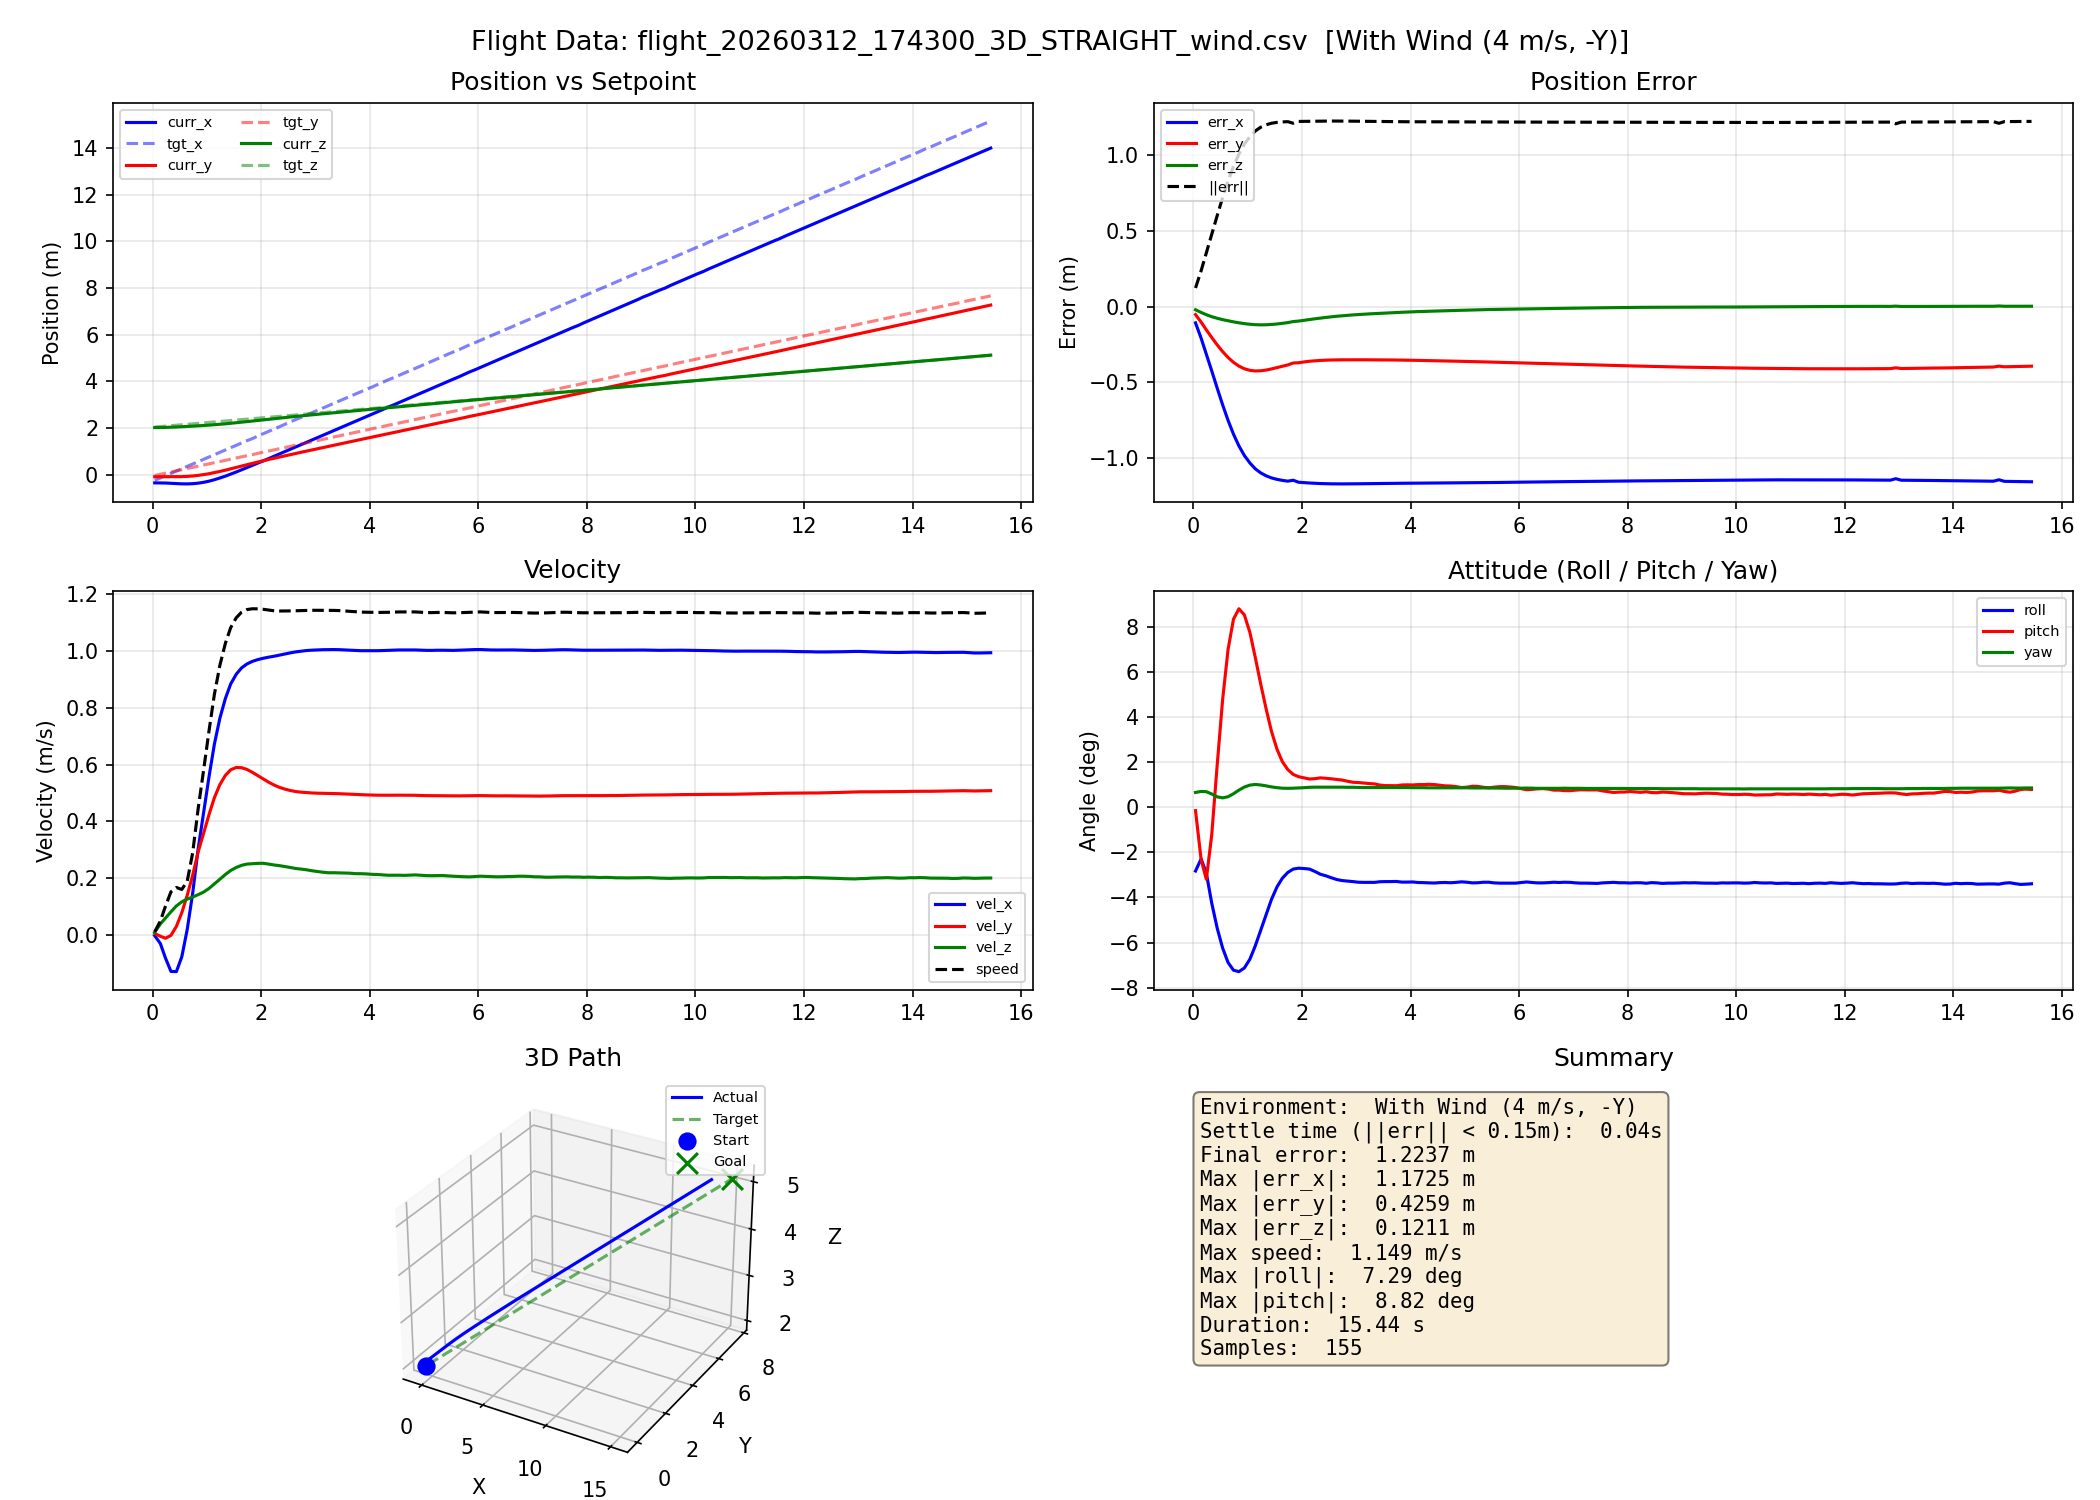

Values plotted in this chart, from the file beside it:
time_s, curr_x, curr_y, curr_z, tgt_x, tgt_y, tgt_z, vel_x, vel_y, vel_z, roll_rad, pitch_rad, yaw_rad
0.040, -0.3587, -0.0970, 2.011, -0.2505, -0.0436, 2.033, -0.0024, 0.0050, 0.0096, -0.0493, -0.0025, 0.0116
0.143, -0.3598, -0.0968, 2.014, -0.1505, 0.0064, 2.053, -0.0298, -0.0042, 0.0387, -0.0399, -0.0405, 0.0124
0.239, -0.3653, -0.0977, 2.019, -0.0505, 0.0564, 2.073, -0.0815, -0.0114, 0.0601, -0.0510, -0.0557, 0.0122
0.339, -0.3763, -0.0985, 2.026, 0.0495, 0.1064, 2.093, -0.1283, -0.0014, 0.0818, -0.0743, -0.0210, 0.0104
0.439, -0.3897, -0.0970, 2.035, 0.1495, 0.1564, 2.113, -0.1290, 0.0302, 0.1024, -0.0936, 0.0328, 0.0082
0.539, -0.4001, -0.0915, 2.046, 0.2495, 0.2064, 2.133, -0.0767, 0.0786, 0.1169, -0.1090, 0.0835, 0.0074
0.639, -0.4028, -0.0803, 2.059, 0.3495, 0.2564, 2.153, 0.0198, 0.1402, 0.1266, -0.1202, 0.1224, 0.0083
0.739, -0.3941, -0.0625, 2.072, 0.4495, 0.3064, 2.173, 0.1465, 0.2105, 0.1337, -0.1262, 0.1459, 0.0106
0.839, -0.3717, -0.0374, 2.085, 0.5495, 0.3564, 2.193, 0.3020, 0.2919, 0.1420, -0.1273, 0.1540, 0.0134
0.939, -0.3351, -0.0049, 2.1, 0.6495, 0.4064, 2.213, 0.4290, 0.3575, 0.1511, -0.1245, 0.1493, 0.0158
1.042, -0.2849, 0.0346, 2.116, 0.7495, 0.4564, 2.233, 0.5596, 0.4253, 0.1643, -0.1176, 0.1356, 0.0173
1.139, -0.2226, 0.0805, 2.133, 0.8495, 0.5064, 2.253, 0.6723, 0.4837, 0.1801, -0.1075, 0.1166, 0.0178
1.240, -0.1501, 0.1315, 2.152, 0.9495, 0.5564, 2.273, 0.7636, 0.5298, 0.1968, -0.0953, 0.0958, 0.0174
1.342, -0.0697, 0.1864, 2.172, 1.05, 0.6064, 2.293, 0.8335, 0.5624, 0.2132, -0.0830, 0.0761, 0.0167
1.439, 0.0166, 0.2438, 2.194, 1.149, 0.6564, 2.313, 0.8842, 0.5820, 0.2273, -0.0713, 0.0590, 0.0159
1.541, 0.1070, 0.3026, 2.218, 1.25, 0.7064, 2.333, 0.9186, 0.5901, 0.2379, -0.0616, 0.0451, 0.0153
1.639, 0.2002, 0.3616, 2.242, 1.349, 0.7564, 2.353, 0.9409, 0.5895, 0.2454, -0.0549, 0.0355, 0.0149
1.740, 0.2951, 0.4203, 2.267, 1.45, 0.8064, 2.373, 0.9550, 0.5832, 0.2499, -0.0504, 0.0293, 0.0148
1.839, 0.3912, 0.4781, 2.292, 1.54, 0.8514, 2.391, 0.9640, 0.5731, 0.2513, -0.0478, 0.0256, 0.0149
1.939, 0.4879, 0.5347, 2.317, 1.649, 0.9064, 2.413, 0.9702, 0.5615, 0.2524, -0.0471, 0.0238, 0.0151
2.041, 0.5852, 0.5902, 2.342, 1.75, 0.9564, 2.433, 0.9750, 0.5497, 0.2526, -0.0474, 0.0229, 0.0153
2.139, 0.6829, 0.6446, 2.367, 1.849, 1.006, 2.453, 0.9788, 0.5383, 0.2499, -0.0478, 0.0220, 0.0156
2.241, 0.7810, 0.6978, 2.392, 1.95, 1.056, 2.473, 0.9822, 0.5281, 0.2466, -0.0497, 0.0223, 0.0157
2.339, 0.8794, 0.7502, 2.417, 2.05, 1.106, 2.493, 0.9862, 0.5201, 0.2443, -0.0518, 0.0229, 0.0157
2.440, 0.9783, 0.8018, 2.441, 2.15, 1.156, 2.513, 0.9903, 0.5139, 0.2412, -0.0530, 0.0226, 0.0157
2.539, 1.077, 0.8529, 2.465, 2.249, 1.206, 2.533, 0.9940, 0.5090, 0.2379, -0.0545, 0.0222, 0.0157
2.641, 1.187, 0.9087, 2.491, 2.36, 1.261, 2.555, 0.9975, 0.5053, 0.2342, -0.0559, 0.0217, 0.0157
2.739, 1.277, 0.9541, 2.512, 2.45, 1.306, 2.573, 1, 0.5032, 0.2322, -0.0567, 0.0212, 0.0157
2.839, 1.377, 1.004, 2.535, 2.55, 1.356, 2.593, 1.002, 0.5017, 0.2296, -0.0571, 0.0203, 0.0156
2.939, 1.477, 1.054, 2.558, 2.65, 1.406, 2.613, 1.004, 0.5004, 0.2264, -0.0575, 0.0195, 0.0156
3.039, 1.578, 1.104, 2.58, 2.749, 1.456, 2.633, 1.004, 0.4996, 0.2236, -0.0580, 0.0193, 0.0155
3.139, 1.678, 1.154, 2.602, 2.849, 1.506, 2.653, 1.005, 0.4992, 0.2212, -0.0581, 0.0189, 0.0154
3.239, 1.779, 1.204, 2.624, 2.95, 1.556, 2.673, 1.006, 0.4988, 0.2193, -0.0581, 0.0185, 0.0154
3.340, 1.879, 1.254, 2.646, 3.05, 1.606, 2.693, 1.006, 0.4984, 0.2194, -0.0581, 0.0182, 0.0154
3.439, 1.98, 1.304, 2.668, 3.15, 1.656, 2.713, 1.005, 0.4978, 0.2188, -0.0576, 0.0173, 0.0154
3.540, 2.08, 1.354, 2.69, 3.249, 1.706, 2.733, 1.004, 0.4969, 0.2182, -0.0575, 0.0169, 0.0154
3.639, 2.181, 1.403, 2.712, 3.349, 1.756, 2.753, 1.003, 0.4960, 0.2178, -0.0575, 0.0169, 0.0154
3.739, 2.281, 1.453, 2.733, 3.45, 1.806, 2.773, 1.002, 0.4950, 0.2161, -0.0574, 0.0168, 0.0154
3.839, 2.381, 1.502, 2.755, 3.55, 1.856, 2.793, 1.002, 0.4942, 0.2160, -0.0579, 0.0174, 0.0154
3.939, 2.481, 1.552, 2.777, 3.65, 1.906, 2.813, 1.002, 0.4936, 0.2153, -0.0579, 0.0175, 0.0154
4.045, 2.582, 1.601, 2.798, 3.749, 1.956, 2.833, 1.001, 0.4930, 0.2137, -0.0578, 0.0174, 0.0153
4.139, 2.682, 1.65, 2.819, 3.849, 2.006, 2.853, 1.002, 0.4926, 0.2132, -0.0582, 0.0177, 0.0153
4.239, 2.782, 1.7, 2.841, 3.95, 2.056, 2.873, 1.002, 0.4924, 0.2117, -0.0583, 0.0177, 0.0153
4.341, 2.892, 1.754, 2.864, 4.059, 2.111, 2.895, 1.003, 0.4924, 0.2105, -0.0585, 0.0179, 0.0152
4.442, 2.982, 1.798, 2.883, 4.149, 2.156, 2.913, 1.004, 0.4926, 0.2106, -0.0586, 0.0177, 0.0152
4.539, 3.083, 1.847, 2.904, 4.25, 2.206, 2.933, 1.004, 0.4926, 0.2107, -0.0583, 0.0172, 0.0152
4.639, 3.183, 1.897, 2.925, 4.349, 2.256, 2.953, 1.004, 0.4925, 0.2101, -0.0582, 0.0167, 0.0152
4.739, 3.284, 1.946, 2.946, 4.449, 2.306, 2.973, 1.004, 0.4924, 0.2109, -0.0584, 0.0166, 0.0152
4.839, 3.384, 1.995, 2.967, 4.55, 2.356, 2.993, 1.004, 0.4922, 0.2117, -0.0581, 0.0161, 0.0152
4.940, 3.485, 2.044, 2.988, 4.649, 2.406, 3.013, 1.004, 0.4916, 0.2106, -0.0577, 0.0154, 0.0152
5.039, 3.585, 2.093, 3.009, 4.75, 2.456, 3.033, 1.003, 0.4910, 0.2093, -0.0580, 0.0157, 0.0152
5.141, 3.685, 2.142, 3.03, 4.849, 2.506, 3.053, 1.003, 0.4908, 0.2089, -0.0585, 0.0164, 0.0151
5.239, 3.785, 2.192, 3.051, 4.949, 2.556, 3.073, 1.003, 0.4909, 0.2094, -0.0584, 0.0163, 0.0151
5.339, 3.886, 2.24, 3.072, 5.05, 2.606, 3.093, 1.003, 0.4907, 0.2096, -0.0580, 0.0156, 0.0151
5.443, 3.996, 2.295, 3.095, 5.16, 2.661, 3.115, 1.003, 0.4902, 0.2081, -0.0580, 0.0152, 0.0151
5.539, 4.086, 2.339, 3.114, 5.25, 2.706, 3.133, 1.003, 0.4899, 0.2071, -0.0585, 0.0157, 0.0150
5.643, 4.187, 2.388, 3.134, 5.349, 2.756, 3.153, 1.003, 0.4901, 0.2061, -0.0587, 0.0161, 0.0150
5.739, 4.287, 2.437, 3.155, 5.449, 2.806, 3.173, 1.004, 0.4904, 0.2053, -0.0587, 0.0161, 0.0149
5.841, 4.397, 2.491, 3.177, 5.559, 2.861, 3.195, 1.005, 0.4907, 0.2048, -0.0587, 0.0158, 0.0149
5.939, 4.488, 2.535, 3.196, 5.649, 2.906, 3.213, 1.006, 0.4910, 0.2060, -0.0587, 0.0154, 0.0149
... 95 more rows
